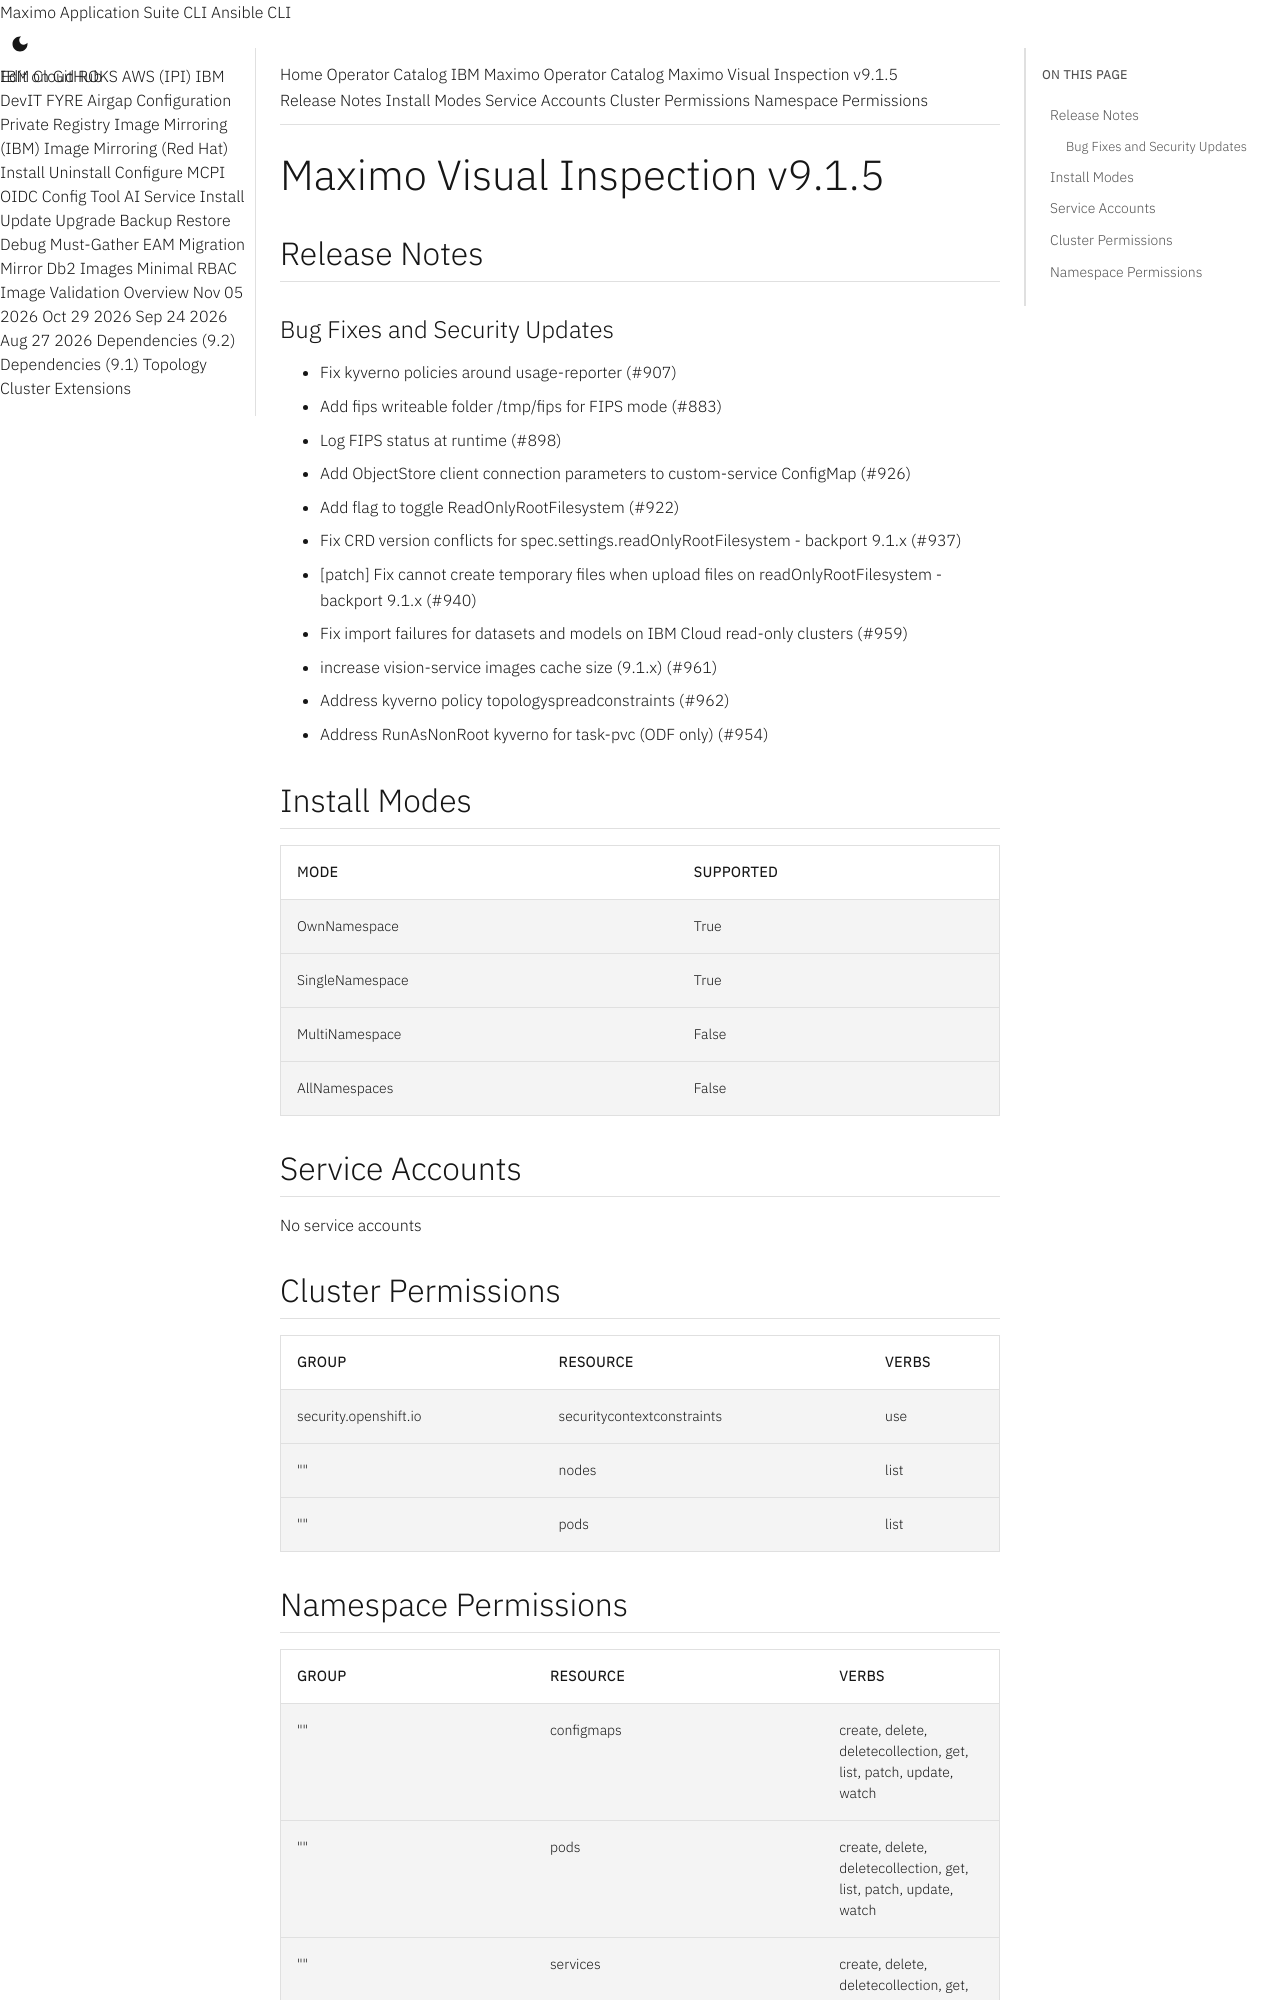

repository: ibm-mas/cli · page: catalogs/packages/ibm-mas-visualinspection/9.1.5/index.html · generator: mkdocs

extra_breadcrumb_title_1: Operator Catalog
extra_breadcrumb_title_2: IBM Maximo Operator Catalog
extra_breadcrumb_url_2: ../../../
nav_title: Operator Catalog

Maximo Visual Inspection v9.1.5
================================================================================

Release Notes
--------------------------------------------------------------------------------
### Bug Fixes and Security Updates
- Fix kyverno policies around usage-reporter (#907)
- Add fips writeable folder /tmp/fips for FIPS mode (#883)
- Log FIPS status at runtime (#898)
- Add ObjectStore client connection parameters to custom-service ConfigMap (#926)
- Add flag to toggle ReadOnlyRootFilesystem (#922)
- Fix CRD version conflicts for spec.settings.readOnlyRootFilesystem - backport 9.1.x (#937)
- [patch] Fix cannot create temporary files when upload files on readOnlyRootFilesystem - backport 9.1.x (#940)
- Fix import failures for datasets and models on IBM Cloud read-only clusters (#959)
- increase vision-service images cache size (9.1.x) (#961)
- Address kyverno policy topologyspreadconstraints (#962)
- Address RunAsNonRoot kyverno for task-pvc (ODF only) (#954)

Install Modes
--------------------------------------------------------------------------------
| Mode                 | Supported |
| :------------------- | :-------- |
| OwnNamespace         | True      |
| SingleNamespace      | True      |
| MultiNamespace       | False     |
| AllNamespaces        | False     |

Service Accounts
--------------------------------------------------------------------------------
No service accounts

Cluster Permissions
--------------------------------------------------------------------------------
| Group                                    | Resource                                 | Verbs                                                                            |
| :--------------------------------------- | :--------------------------------------- | :------------------------------------------------------------------------------- |
| security.openshift.io                    | securitycontextconstraints               | use                                                                              |
| ""                                       | nodes                                    | list                                                                             |
| ""                                       | pods                                     | list                                                                             |
